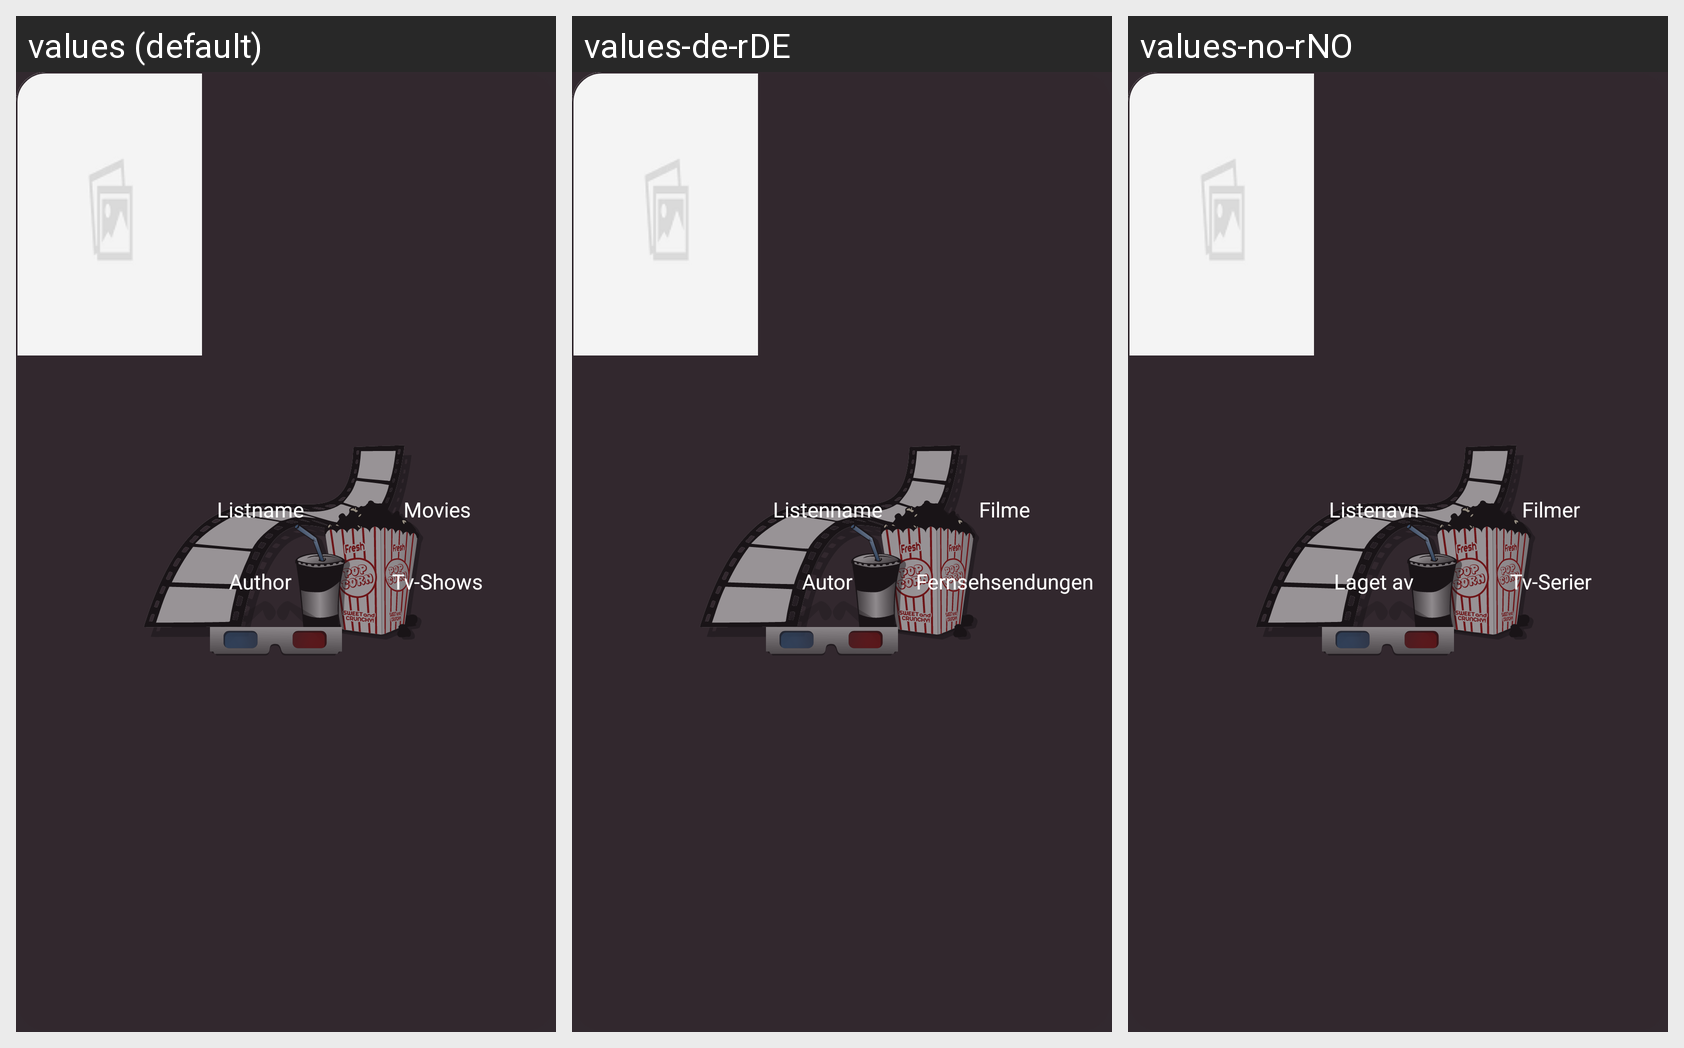

Strings drawn on this Android screen and how each of the app's shown locales translates them:
Android screen res/layout/activity_lists_item.xml rendered under 3 locales, left to right: values (default), values-de-rDE, values-no-rNO. Device: Nexus 5 (rendered at 1080×1920; each locale shown at half size, 540×960, under a caption strip naming it); theme splashScreenTheme.
Other locales in the repository, not shown: values-es-rES, values-fr-rFR, values-zh-rCN.
Strings drawn on this screen, with the default value and each locale's value (text and hints the layout hard-codes, and strings that could not be matched under every locale, appear in the picture but are not listed):

list_name
  values: Listname
  values-de-rDE: Listenname
  values-no-rNO: Listenavn

list_author
  values: Author
  values-de-rDE: Autor
  values-no-rNO: Laget av

list_total_movies
  values: Movies
  values-de-rDE: Filme
  values-no-rNO: Filmer

list_total_tv
  values: Tv-Shows
  values-de-rDE: Fernsehsendungen
  values-no-rNO: Tv-Serier
